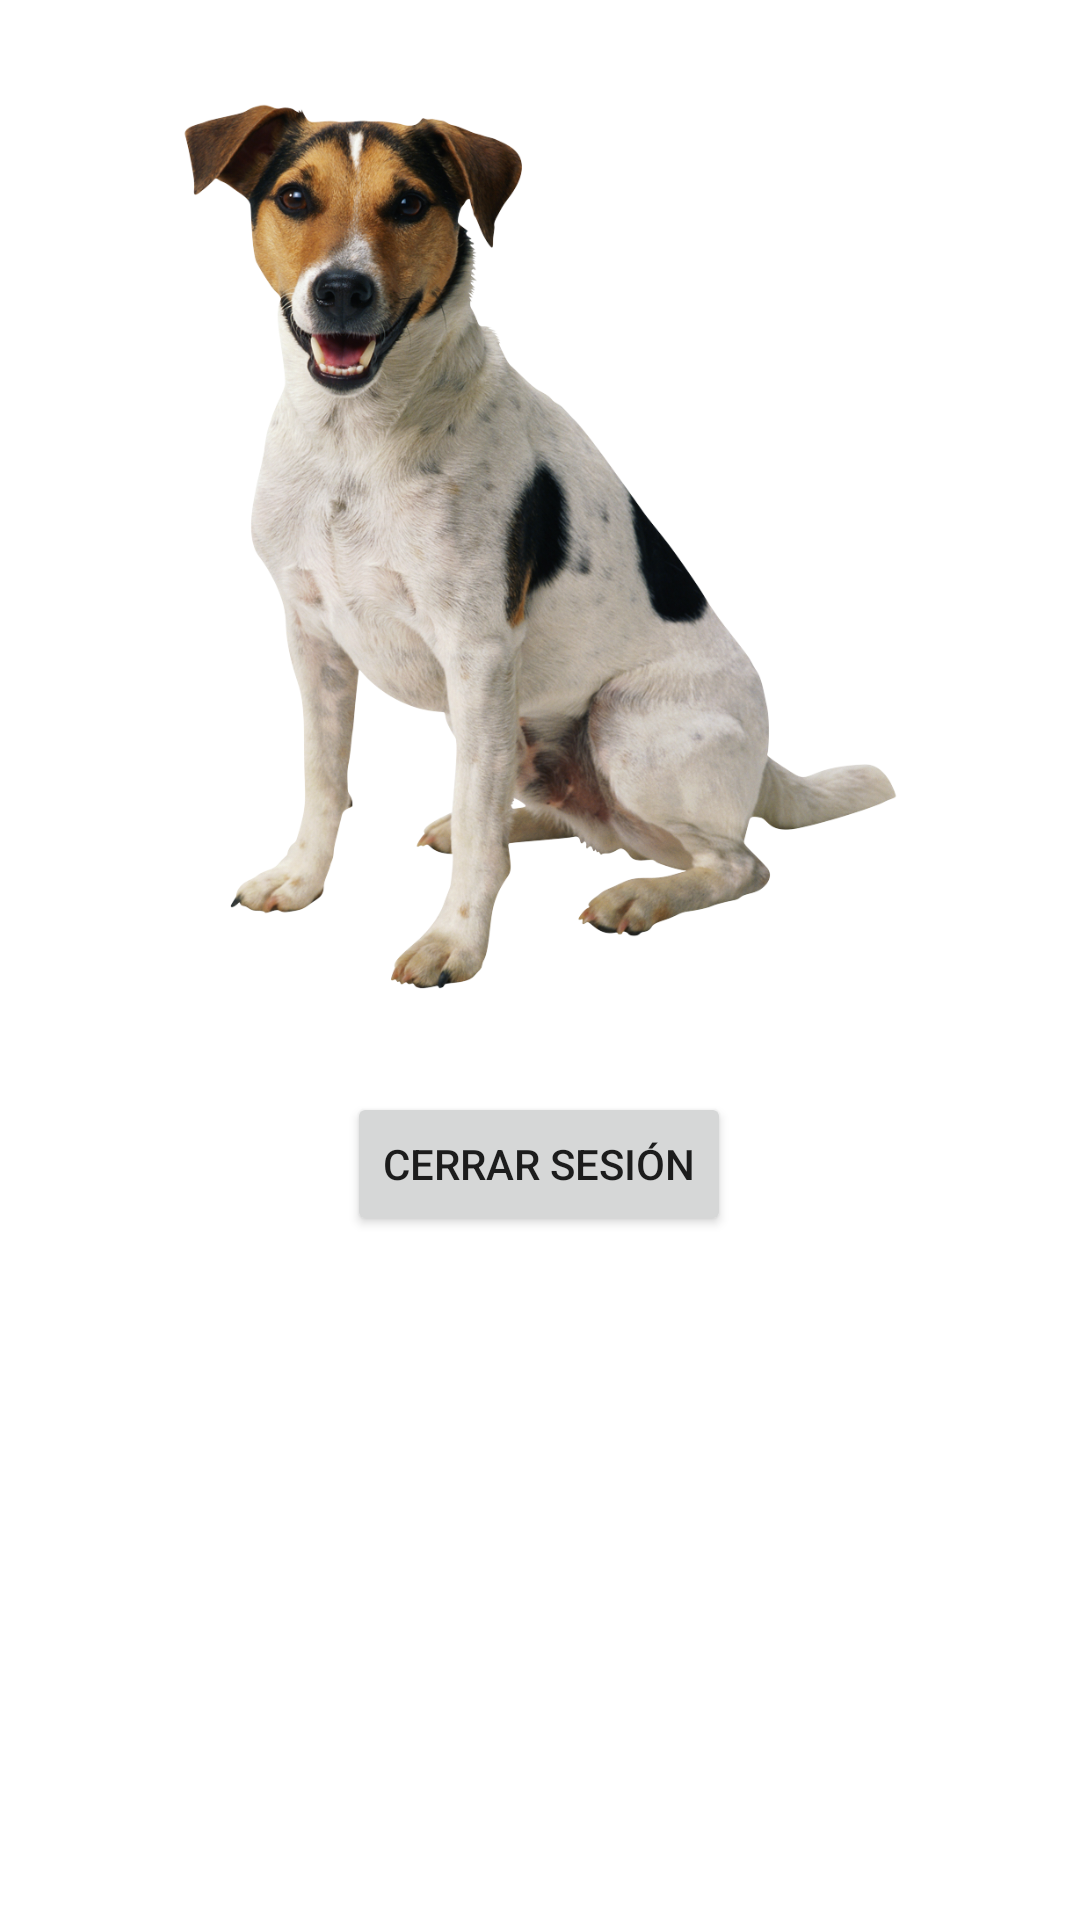

The Android layout XML behind this screen, and the referenced resources:
<!-- AndroidManifest.xml: application theme Theme.RefuApp -->
<!-- res/layout/fragment_home.xml -->
<?xml version="1.0" encoding="utf-8"?>
<androidx.constraintlayout.widget.ConstraintLayout xmlns:android="http://schemas.android.com/apk/res/android"
    xmlns:app="http://schemas.android.com/apk/res-auto"
    xmlns:tools="http://schemas.android.com/tools"
    android:layout_width="match_parent"
    android:layout_height="match_parent"
    tools:context=".ui.fragment.ui.home.HomeFragment">

    <ImageView
        android:id="@+id/ivHomeDog"
        android:layout_width="wrap_content"
        android:layout_height="300dp"
        android:layout_marginTop="32dp"
        android:src="@drawable/perro"
        app:layout_constraintEnd_toEndOf="parent"
        app:layout_constraintStart_toStartOf="parent"
        app:layout_constraintTop_toTopOf="parent" />

    <Button
        android:id="@+id/btnLogOut"
        android:layout_width="wrap_content"
        android:layout_height="wrap_content"
        android:layout_marginTop="32dp"
        android:text="@string/cerrar_sesion"
        app:layout_constraintEnd_toEndOf="parent"
        app:layout_constraintHorizontal_bias="0.498"
        app:layout_constraintStart_toStartOf="parent"
        app:layout_constraintTop_toBottomOf="@+id/ivHomeDog" />
</androidx.constraintlayout.widget.ConstraintLayout>
<!-- resources referenced by this layout -->
<resources>
  <!-- drawable perro: png bitmap (drawable, 744043 bytes) -->
  <string name="cerrar_sesion">Cerrar Sesión</string>
  <style name="Theme.RefuApp" parent="Theme.MaterialComponents.DayNight.DarkActionBar">
          
          <item name="colorPrimary">@color/teal_700</item>
          <item name="colorPrimaryVariant">@color/purple_700</item>
          <item name="colorOnPrimary">@color/white</item>
          
          <item name="colorSecondary">@color/teal_200</item>
          <item name="colorSecondaryVariant">@color/teal_700</item>
          <item name="colorOnSecondary">@color/black</item>
          
          <item name="android:statusBarColor" tools:targetApi="l">?attr/colorPrimaryVariant</item>
          
      </style>
  <!-- not gathered from this repository: default colours our renderer supplied (Android Studio template values) -->
  <color name="purple_700">#FF3700B3</color>
  <color name="teal_200">#FF03DAC5</color>
  <color name="teal_700">#FF018786</color>
  <color name="black">#FF000000</color>
  <color name="white">#FFFFFFFF</color>
</resources>
